Image classification data set "PlantVillage_Augmented_Dataset" (devnamanthakur/Potato-Leaf-Disease-Detection-DWM on GitHub). Class labels (3): early blight, healthy, late blight.

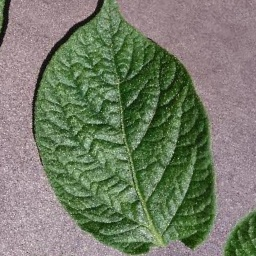
Label: healthy

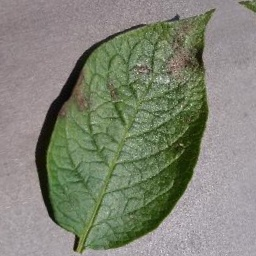
Label: late blight

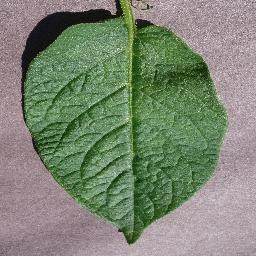
Label: healthy

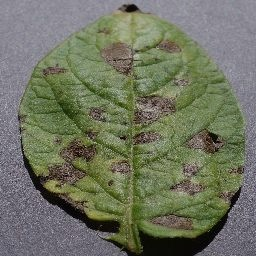
Label: early blight

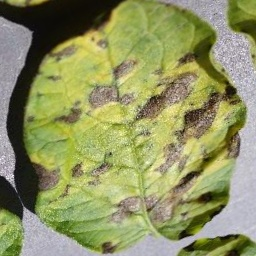
Label: early blight

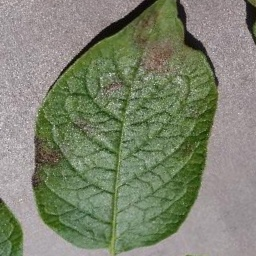
Label: late blight
